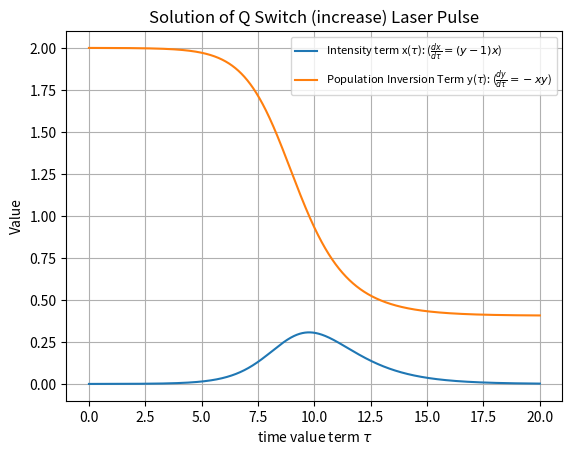

Write Python code to recreate this figure.
import numpy as np
import matplotlib.pyplot as plt

# Define the differential equations


def dx_dt(x, y):
    return (y - 1) * x


def dy_dt(x, y):
    return -x * y

# Runge-Kutta 4th Order Method for a system of two differential equations


def runge_kutta_4th_order_system(dx_dt, dy_dt, x0, y0, t_end, h):
    n = int(t_end / h)
    t = np.linspace(0, t_end, n + 1)
    x = np.zeros(n + 1)
    y = np.zeros(n + 1)
    x[0] = x0
    y[0] = y0

    for i in range(n):
        k1_x = h * dx_dt(x[i], y[i])
        k1_y = h * dy_dt(x[i], y[i])

        k2_x = h * dx_dt(x[i] + 0.5 * k1_x, y[i] + 0.5 * k1_y)
        k2_y = h * dy_dt(x[i] + 0.5 * k1_x, y[i] + 0.5 * k1_y)

        k3_x = h * dx_dt(x[i] + 0.5 * k2_x, y[i] + 0.5 * k2_y)
        k3_y = h * dy_dt(x[i] + 0.5 * k2_x, y[i] + 0.5 * k2_y)

        k4_x = h * dx_dt(x[i] + k3_x, y[i] + k3_y)
        k4_y = h * dy_dt(x[i] + k3_x, y[i] + k3_y)

        x[i + 1] = x[i] + (k1_x + 2 * k2_x + 2 * k3_x + k4_x) / 6
        y[i + 1] = y[i] + (k1_y + 2 * k2_y + 2 * k3_y + k4_y) / 6

    return t, x, y


# Initial conditions
x0 = 0.0001  # Approximate initial condition for x(0)
y0 = 2
t_end = 20
h = 0.0001

# Solve the system of ODEs
t, x, y = runge_kutta_4th_order_system(dx_dt, dy_dt, x0, y0, t_end, h)

# Plot the results
plt.plot(t, x, label=r'Intensity term x($\tau$): ($\frac{{dx}}{{d\tau}} = (y - 1)x$)')
plt.plot(t, y, label=r'Population Inversion Term y($\tau$): ($\frac{{dy}}{{d\tau}} = -xy$)')
plt.xlabel(r'time value term $\tau$')
plt.ylabel('Value')
plt.title('Solution of Q Switch (increase) Laser Pulse')
plt.legend(fontsize=8, loc='upper right')
plt.grid(True)
plt.show()
